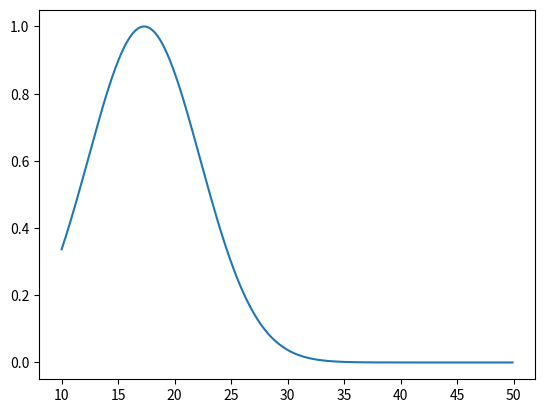

The matplotlib source for this figure:
import matplotlib.pyplot as plot
import numpy as np
import random
import math

class Person:
    def __init__(self,x,y,people):
        self.prinitit   = 1
        self.x          = x
        self.y          = y
        self.immune     = 0
        self.status     = 0
        if (random.random()>people.Susceptibility()):
            self.immune = 1
            self.status = 2
        self.step       = 0
        self.must_die   = 0
        self.die_step   = 1.e12
        self.heal_step  = -1
        self.people     = people
        if (self.prinitit):
            self.Print()

    def Print(self):
        print ('-----------------------------------------------------')
        print ('--- person at x = ',self.x,', y = ',self.y,' status = ',self.status)
        print ('-----------------------------------------------------')

    def Status(self):
        return self.status

    def IsImmune(self):
        return (self.immune==1)
    
    def IsHealthy(self):
        return (self.status==0)
    
    def IsInfected(self,step):
        return (self.status==1 and step>self.step)

    def IsCured(self,step):
        return (self.status==2 and step>self.step)

    def IsDead(self,step):
        return (self.status==-1)

    def MustDie(self):
        return self.must_die==1

    def DeathStep(self):
        return self.die_step

    def Healing(self):
        return self.heal_step

    def Colour(self):
        if self.status == -1:
            return (0., 0., 0.)
        elif self.status == 0 or self.immune==1:
            return (0., 1.0, 0.4)
        elif self.status == 1:
            return (1., 0., 0.)
        elif self.status == 2:
            return (0., 0., 1.)
        
    def SetStatus(self,status,step):
        if self.status==-1 or self.status==2:
            return
        elif self.must_die==1 and status==-1:
            self.people.IncrementDead()
        elif status==1 and self.immune==0:
            self.people.IncrementInfected()
        elif self.must_die!=1 and status==2:
            self.people.IncrementImmune()
        self.status = status
        self.step   = step

    def SetDeath(self,step):
        self.must_die = 1
        self.die_step = step
        
    def SetHealing(self,step):
        self.heal_step = step
        
    def Step(self):
        return self.step
        
    def Update(self,statuslist):
        statuslist[self.x][self.y] = self.Colour()


class People:
    def __init__(self,dim):
        self.people         = []
        self.dim            = dim
        self.healthy        = 0
        self.infected       = 0
        self.immune         = 0
        self.dead           = 0
        self.susceptibility = 1.0
        self.travelprob     = 0.001
        for x in range(self.dim):
            row = []
            for y in range(self.dim):
                person = Person(x,y,self)
                row.append(person)
                if person.IsHealthy():
                    self.healthy += 1
                elif person.IsImmune():
                    self.immune += 1
            self.people.append(row)

    def Get(self,x,y):
        return self.people[x][y]

    def Dim(self):
        return self.dim
    
    def Nmax(self):
        return self.dim**2

    def Susceptibility(self):
        return self.susceptibility

    def IncrementDead(self):
        self.dead     += 1
        self.infected -= 1

    def IncrementImmune(self):
        self.immune   += 1
        self.infected -= 1

    def IncrementInfected(self):
        self.infected += 1
        self.healthy  -= 1

    def NHealthy(self):
        return self.healthy/self.dim**2

    def NInfected(self):
        return self.infected/self.dim**2
    
    def NImmune(self):
        return self.immune/self.dim**2

    def NDead(self):
        return self.dead/self.dim**2

    def SetCanvas(self,canvas):
        self.canvas = canvas

    def Seed(self,illness,N=1):
        if N==1:
            illness.Infect(int(self.dim/2.),int(self.dim/2.),0,0,1.)
        else:
            for i in range(N):
                print (i,N,self.dim)
                illness.Infect(random.randint(1,self.dim-1),random.randint(1,self.dim-1),0,0,1.)

    def Evolution(self,Nsteps,illness):
        for step in range(Nsteps):
            self.Step(step,illness)
            self.canvas.Update(step)
            
    def Step(self,step,illness):
        for x in range(self.dim):
            for y in range(self.dim):
                test = self.people[x][y]
                if test.IsHealthy():
                    continue
                if test.IsInfected(step):
                    self.InfectNeighbours(x,y,step,illness)
                    if (self.travelprob>random.random()):
                        illness.Infect(random.randint(1,self.dim-1),
                                       random.randint(1,self.dim-1),0,0,step)
                    illness.Evolve(test,step)

    def InfectNeighbours(self,x,y,step,illness):
        dxy = math.ceil(illness.Range())
        for dx in range(-dxy,dxy+1,1):
            for dy in range(-dxy,dxy+1,1):
                if dx==0 and dy==0:
                    continue
                if x+dx>=0 and x+dx<self.dim and y+dy>=0 and y+dy<self.dim:
                    illness.Infect(x,y,dx,dy,step)

    
            

class Illness:
    def __init__(self,people,canvas):
        self.transmission   = 0.5
        self.dying          = 0.05
        self.dyingmean      = 17.3
        self.dyingwidth     = 5.
        self.dyingthres     = self.dyingmean-self.dyingwidth
        self.healingmean    = 15.
        self.healingwidth   = 5.
        self.healingthres   = 10.
        self.people         = people
        self.dim            = self.people.Dim()
        self.canvas         = canvas
        self.drange         = 1.
        self.drange2        = self.drange*self.drange

    def Range(self):
        return self.drange
    
    def Evolve(self,patient,step):
        dstep   = step - patient.Step()
        if patient.IsInfected(step) and dstep>0:
            if patient.MustDie():
                if patient.DeathStep()<=step:
                    patient.SetStatus(-1,step)
                    patient.Update(self.canvas.GetList())
            elif patient.Healing()<=step:
                patient.SetStatus(2,step)
                patient.Update(self.canvas.GetList())

    def Infect(self,x,y,dx,dy,step,transmission=-1.):
        dist2 = (dx**2+dy**2)
        if dist2>self.drange2:
            return
        person = self.people.Get(x+dx,y+dy) 
        if person.IsHealthy() and not person.IsImmune():
            if transmission==-1:
                transmission = self.transmission
            if random.random()<transmission*math.exp(-(dist2-1.)/self.drange2):
                if random.random()<self.dying:
                    dstep = -1
                    while dstep<self.dyingthres:
                        dstep = random.gauss(self.dyingmean,self.dyingwidth)
                    person.SetDeath(step + dstep)
                else:
                    hstep = -1
                    while hstep<self.healingthres:
                        hstep = random.gauss(self.healingmean,self.healingwidth)
                    person.SetHealing(step + hstep)     
                person.SetStatus(1,step)
                person.Update(self.canvas.GetList())

        

if __name__ == '__main__':
    x = np.arange(10.,50.,0.1)
    plot.plot(x,np.exp(-(x-17.3)**2/7.**2))
    plot.show()
